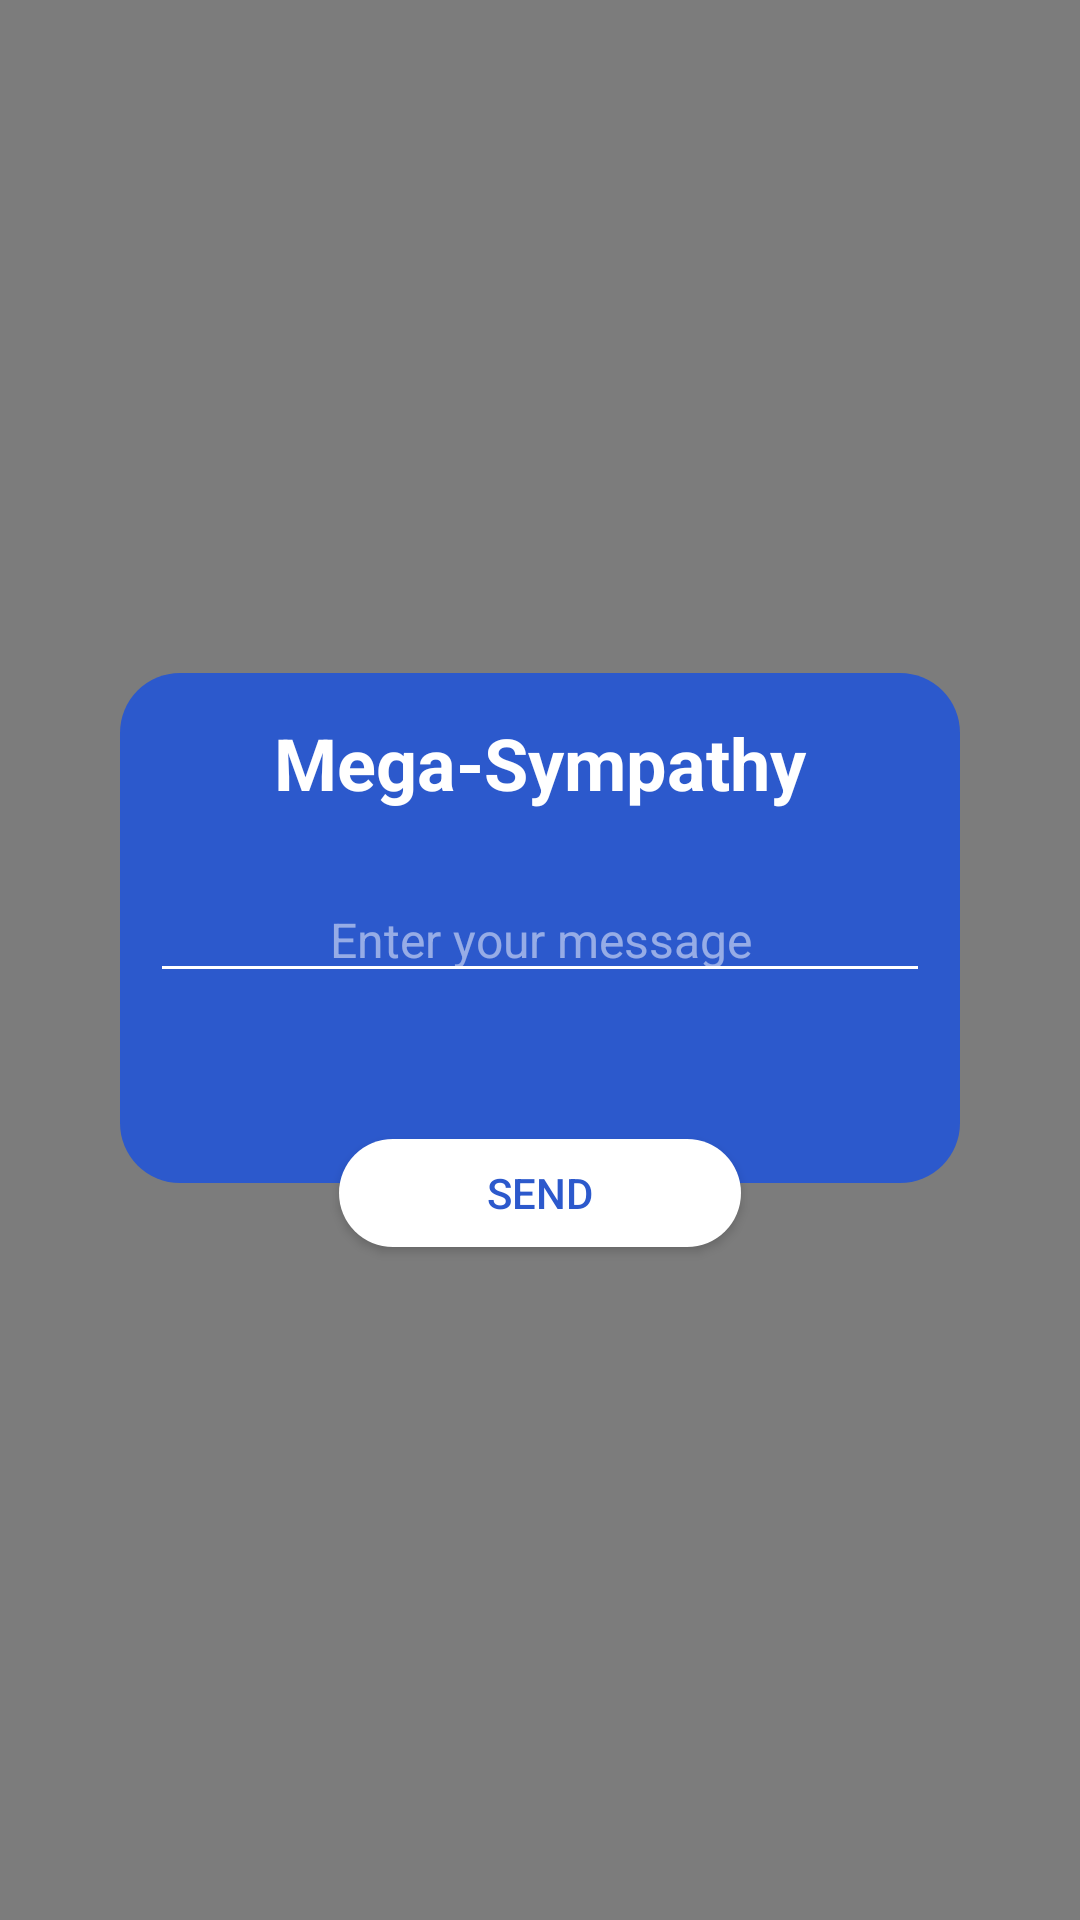

Reconstruct the res/layout file that produces this screen, plus the resources it refers to.
<!-- AndroidManifest.xml: application theme Theme.MeetYou -->
<!-- res/layout/custom_notification_with_edtit_text.xml -->
<RelativeLayout xmlns:android="http://schemas.android.com/apk/res/android"
    android:layout_height="match_parent"
    android:layout_width="match_parent"
    android:background="@android:color/transparent">
    <View
        android:id="@+id/overlayView"
        android:layout_width="match_parent"
        android:layout_height="match_parent"
        android:background="#80000000" />
    <RelativeLayout
        android:id="@+id/matter_layout"
        android:layout_width="match_parent"
        android:layout_height="match_parent"
        android:layout_centerHorizontal="true"
        android:layout_centerVertical="true"
        android:layout_gravity="center"
        android:gravity="center"
        android:background="@android:color/transparent"
        android:backgroundTint="@android:color/transparent">
        <RelativeLayout
            android:id="@+id/main_layout"
            android:layout_width="match_parent"
            android:layout_height="170dp"
            android:layout_marginLeft="40dp"
            android:layout_marginRight="40dp"
            android:background="@drawable/button_background_blue">
            <RelativeLayout
                android:id="@+id/header_title"
                android:layout_width="match_parent"
                android:layout_height="60dp">

                <TextView
                    android:id="@+id/titleTextView"
                    android:layout_width="match_parent"
                    android:layout_height="wrap_content"
                    android:layout_centerInParent="true"
                    android:gravity="center"
                    android:text="@string/mega_sympathy"
                    android:textColor="@color/white"
                    android:textSize="24sp"
                    android:textStyle="bold" />
            </RelativeLayout>

            <RelativeLayout
                android:layout_width="match_parent"
                android:layout_height="match_parent"
                android:layout_marginLeft="10dp"
                android:layout_marginRight="10dp"
                android:layout_marginBottom="20dp"
                android:layout_below="@id/header_title">
                <EditText
                    android:id="@+id/messageTextView"
                    android:layout_width="match_parent"
                    android:layout_height="wrap_content"
                    android:maxLines="1"
                    android:maxLength="50"
                    android:gravity="center"
                    android:hint="@string/enter_your_message"
                    android:textColorHint="#80ffffff"
                    android:backgroundTint="@color/white"
                    android:textColor="@color/white"
                    android:textSize="16sp"
                    android:layout_centerHorizontal="true"
                    android:layout_marginTop="8dp" />
            </RelativeLayout>
        </RelativeLayout>

        <androidx.appcompat.widget.AppCompatButton
            android:id="@+id/waitButton"
            android:layout_width="134dp"
            android:layout_height="36dp"
            android:layout_below="@+id/main_layout"
            android:layout_centerHorizontal="true"
            android:layout_marginTop="-15dp"
            android:background="@drawable/button_background"
            android:text="Send"
            android:textColor="#2c59cc"
            android:textSize="14sp" />
    </RelativeLayout>
</RelativeLayout>
<!-- resources referenced by this layout -->
<resources>
  <color name="white">#FFFFFFFF</color>
  <!-- drawable button_background (drawable) -->
  <shape xmlns:android="http://schemas.android.com/apk/res/android">
      <solid android:color="#FFFFFF" />
      <corners android:radius="20dp" />
  </shape>
  <!-- drawable button_background_blue (drawable) -->
  <shape xmlns:android="http://schemas.android.com/apk/res/android">
      <solid android:color="@color/main" />
      <corners android:radius="20dp" />
  </shape>
  <string name="enter_your_message">Enter your message</string>
  <string name="mega_sympathy">Mega-Sympathy</string>
  <style name="Theme.MeetYou" parent="Base.Theme.MeetYou" />
  <color name="main">#2C59CC</color>
  <style name="Base.Theme.MeetYou" parent="Theme.AppCompat.Light.NoActionBar">
          
          
          <item name="colorPrimary">@color/white</item>
          <item name="colorSecondary">@color/main</item>
      </style>
</resources>
